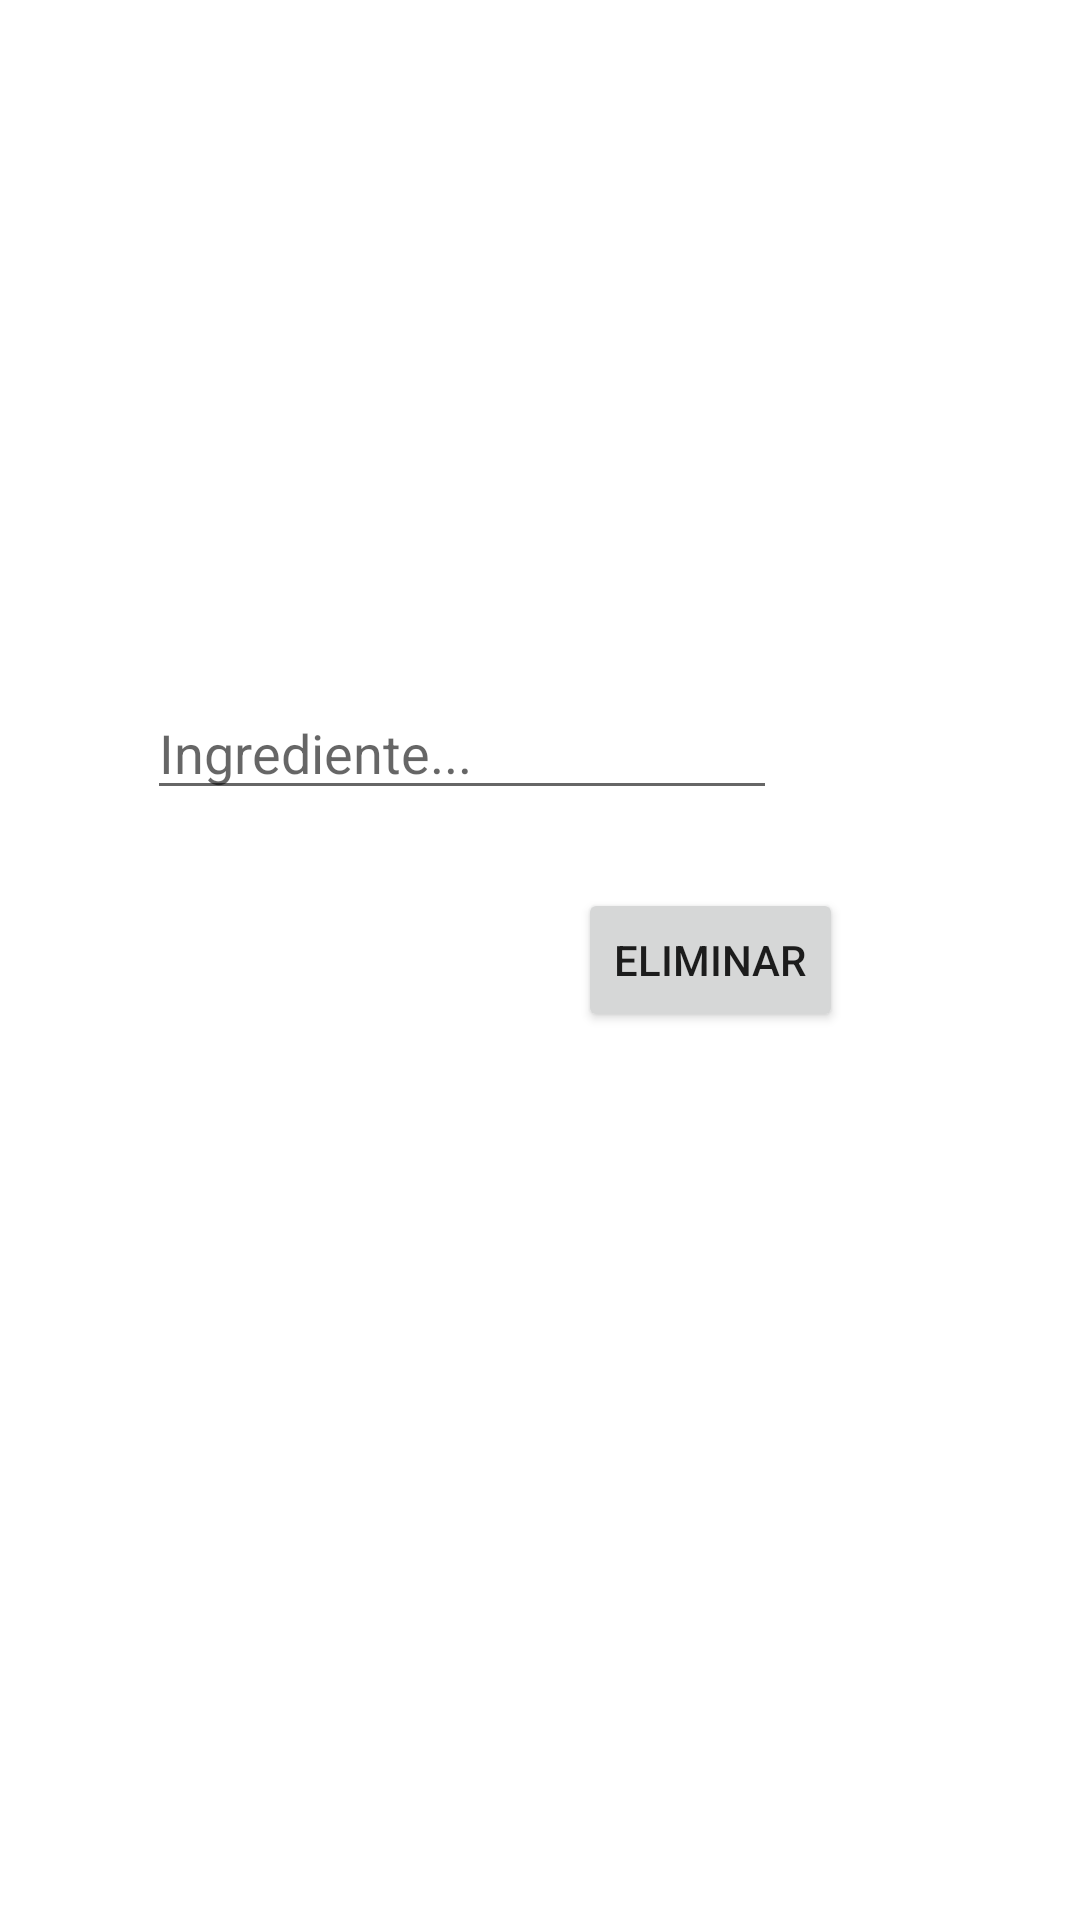

The Android layout XML behind this screen, and the referenced resources:
<!-- AndroidManifest.xml: application theme Theme.SmartRecipes -->
<!-- res/layout/activity_eliminar_ingrediente.xml -->
<?xml version="1.0" encoding="utf-8"?>
<androidx.constraintlayout.widget.ConstraintLayout xmlns:android="http://schemas.android.com/apk/res/android"
    xmlns:app="http://schemas.android.com/apk/res-auto"
    xmlns:tools="http://schemas.android.com/tools"
    android:layout_width="match_parent"
    android:layout_height="match_parent"
    tools:context=".EliminarIngrediente">

    <EditText
        android:id="@+id/ingredienteTexto2"
        android:layout_width="wrap_content"
        android:layout_height="wrap_content"
        android:layout_marginEnd="22dp"
        android:layout_marginBottom="26dp"
        android:ems="10"
        android:hint="Ingrediente..."
        android:inputType="textPersonName"
        app:layout_constraintBottom_toTopOf="@+id/botonEliminar"
        app:layout_constraintEnd_toEndOf="@+id/botonEliminar" />

    <Button
        android:id="@+id/botonEliminar"
        android:layout_width="wrap_content"
        android:layout_height="wrap_content"
        android:layout_marginEnd="79dp"
        android:onClick="eliminarIngrediente"
        android:text="Eliminar"
        app:layout_constraintBottom_toBottomOf="parent"
        app:layout_constraintEnd_toEndOf="parent"
        app:layout_constraintTop_toTopOf="parent" />
</androidx.constraintlayout.widget.ConstraintLayout>
<!-- resources referenced by this layout -->
<resources>
  <style name="Theme.SmartRecipes" parent="Theme.MaterialComponents.DayNight.DarkActionBar">
          
          <item name="colorPrimary">@color/purple_500</item>
          <item name="colorPrimaryVariant">@color/purple_700</item>
          <item name="colorOnPrimary">@color/white</item>
          
          <item name="colorSecondary">@color/teal_200</item>
          <item name="colorSecondaryVariant">@color/teal_700</item>
          <item name="colorOnSecondary">@color/black</item>
          
          <item name="android:statusBarColor" tools:targetApi="l">?attr/colorPrimaryVariant</item>
          
      </style>
  <!-- not gathered from this repository: default colours our renderer supplied (Android Studio template values) -->
  <color name="purple_500">#FF6200EE</color>
  <color name="purple_700">#FF3700B3</color>
  <color name="teal_200">#FF03DAC5</color>
  <color name="teal_700">#FF018786</color>
  <color name="black">#FF000000</color>
  <color name="white">#FFFFFFFF</color>
</resources>
